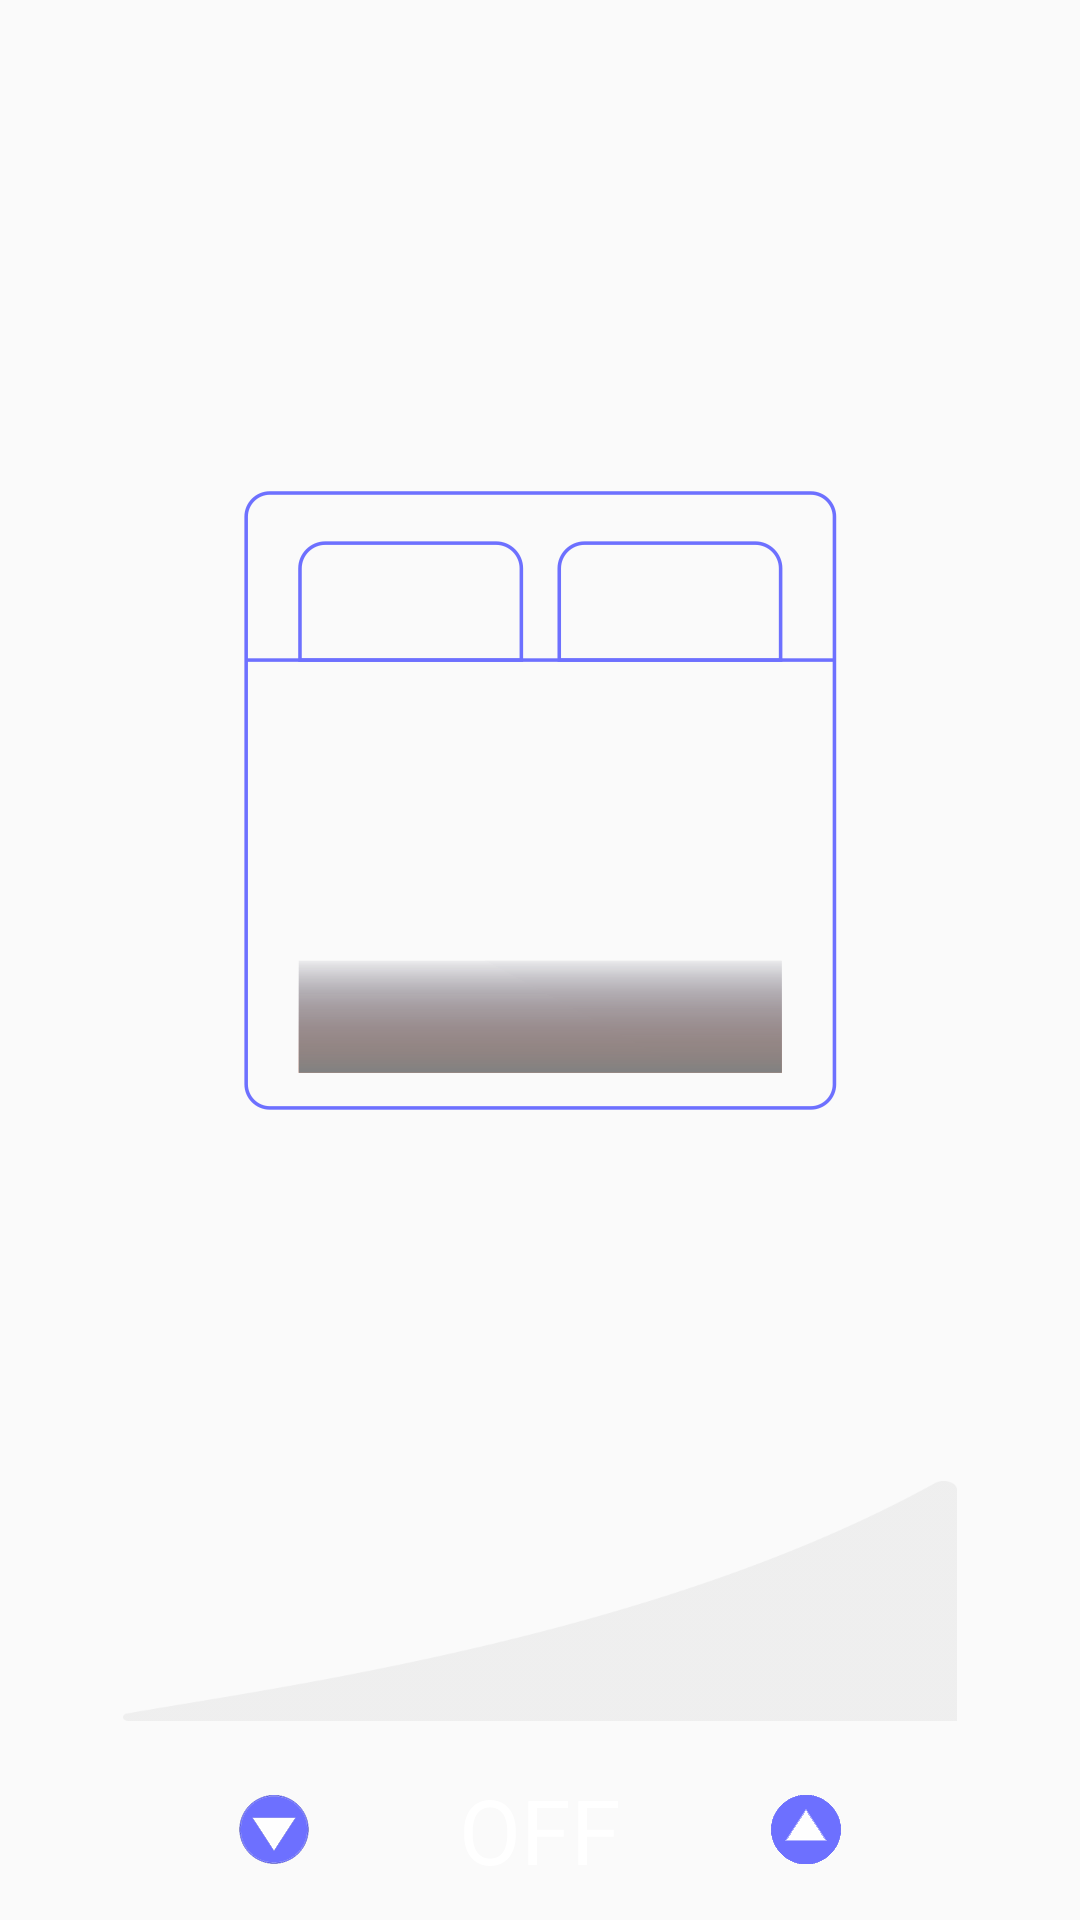

This screen was rendered from an Android layout file. Write that file and the resources it references.
<!-- AndroidManifest.xml: application theme AppTheme -->
<!-- res/layout/activity_temp.xml -->
<?xml version="1.0" encoding="utf-8"?>

<LinearLayout xmlns:android="http://schemas.android.com/apk/res/android"
    android:layout_width="match_parent"
    android:layout_height="match_parent"
    android:orientation="vertical">

    <ImageView
        android:id="@+id/iv_chuang"
        android:layout_width="270dp"
        android:layout_height="0dp"
        android:layout_gravity="center_horizontal"
        android:layout_marginTop="50dp"
        android:layout_weight="1"
        android:scaleType="centerInside"
        android:src="@mipmap/warmbed_0" />

    <ImageView
        android:id="@+id/iv_gear"
        android:layout_width="278dp"
        android:layout_height="80dp"
        android:layout_gravity="center_horizontal"
        android:layout_marginTop="10dp"
        android:background="@mipmap/control_heat0" />

    <LinearLayout
        android:layout_width="wrap_content"
        android:layout_height="wrap_content"
        android:layout_gravity="center"
        android:layout_marginTop="16dp"
        android:layout_marginBottom="10dp"
        android:gravity="center_vertical"
        android:orientation="horizontal">

        <ImageView
            android:id="@+id/iv_jian"
            android:layout_width="wrap_content"
            android:layout_height="wrap_content"
            android:layout_marginRight="50dp"
            android:background="@mipmap/ic_reduce_big" />

        <TextView
            android:id="@+id/tv_gear"
            android:layout_width="wrap_content"
            android:layout_height="wrap_content"
            android:layout_weight="1"
            android:gravity="center"
            android:text="@string/off"
            android:textColor="@android:color/white"
            android:textSize="@dimen/textSize_30" />

        <ImageView
            android:id="@+id/iv_jia"
            android:layout_width="wrap_content"
            android:layout_height="wrap_content"
            android:layout_marginLeft="50dp"
            android:background="@mipmap/ic_add_big" />

    </LinearLayout>
</LinearLayout>
<!-- resources referenced by this layout -->
<resources>
  <dimen name="textSize_30">30sp</dimen>
  <!-- mipmap control_heat0: png bitmap (mipmap-xxhdpi, 5774 bytes) -->
  <!-- mipmap ic_add_big: png bitmap (mipmap-xxhdpi, 10030 bytes) -->
  <!-- mipmap ic_reduce_big: png bitmap (mipmap-xxhdpi, 12053 bytes) -->
  <!-- mipmap warmbed_0: png bitmap (mipmap-xxhdpi, 12590 bytes) -->
  <string name="off">OFF</string>
  <style name="AppTheme" parent="Theme.AppCompat.Light.NoActionBar">
          
          <item name="colorPrimary">@color/colorPrimary</item>
          <item name="colorPrimaryDark">@color/colorPrimaryDark</item>
          <item name="colorAccent">@color/colorAccent</item>
          <item name="actionMenuTextColor">#ffffff</item>
      </style>
  <color name="colorPrimary">#000330</color>
  <color name="colorPrimaryDark">#121325</color>
  <color name="colorAccent">#00a1e9</color>
</resources>
